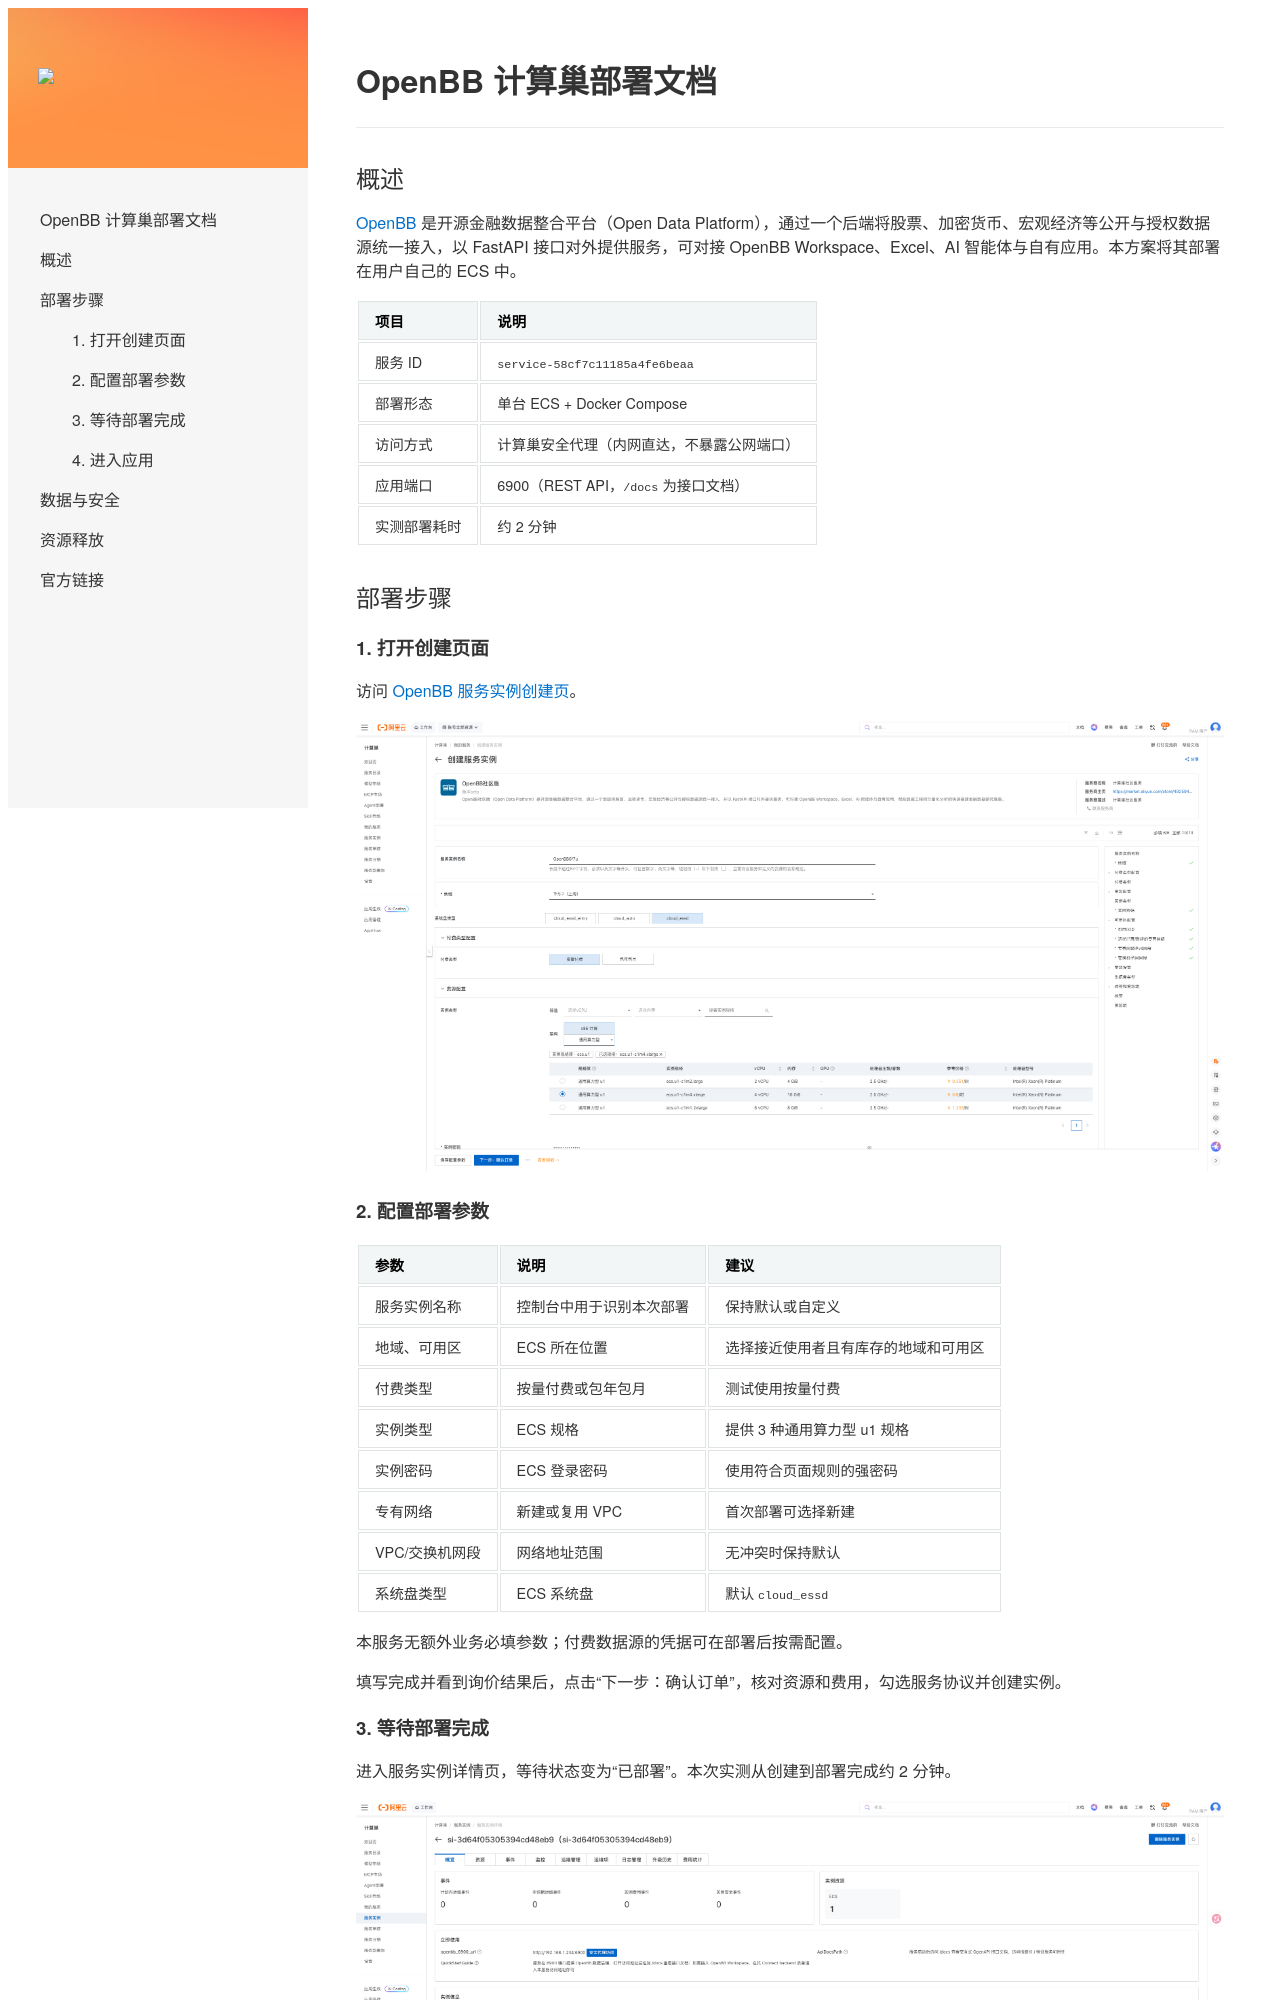

repository: aliyun-computenest/quickstart-openbb · page: deployment-doc/index.html · generator: mkdocs

# OpenBB 计算巢部署文档

## 概述

[OpenBB](https://github.com/OpenBB-finance/OpenBB) 是开源金融数据整合平台（Open Data Platform），通过一个后端将股票、加密货币、宏观经济等公开与授权数据源统一接入，以 FastAPI 接口对外提供服务，可对接 OpenBB Workspace、Excel、AI 智能体与自有应用。本方案将其部署在用户自己的 ECS 中。

| 项目 | 说明 |
| --- | --- |
| 服务 ID | `service-58cf7c11185a4fe6beaa` |
| 部署形态 | 单台 ECS + Docker Compose |
| 访问方式 | 计算巢安全代理（内网直达，不暴露公网端口） |
| 应用端口 | 6900（REST API，`/docs` 为接口文档） |
| 实测部署耗时 | 约 2 分钟 |

## 部署步骤

### 1. 打开创建页面

访问 [OpenBB 服务实例创建页](https://computenest.console.aliyun.com/service/instance/create/cn-hangzhou?type=user&ServiceId=service-58cf7c11185a4fe6beaa)。

![创建服务实例](images/create-instance.png)
